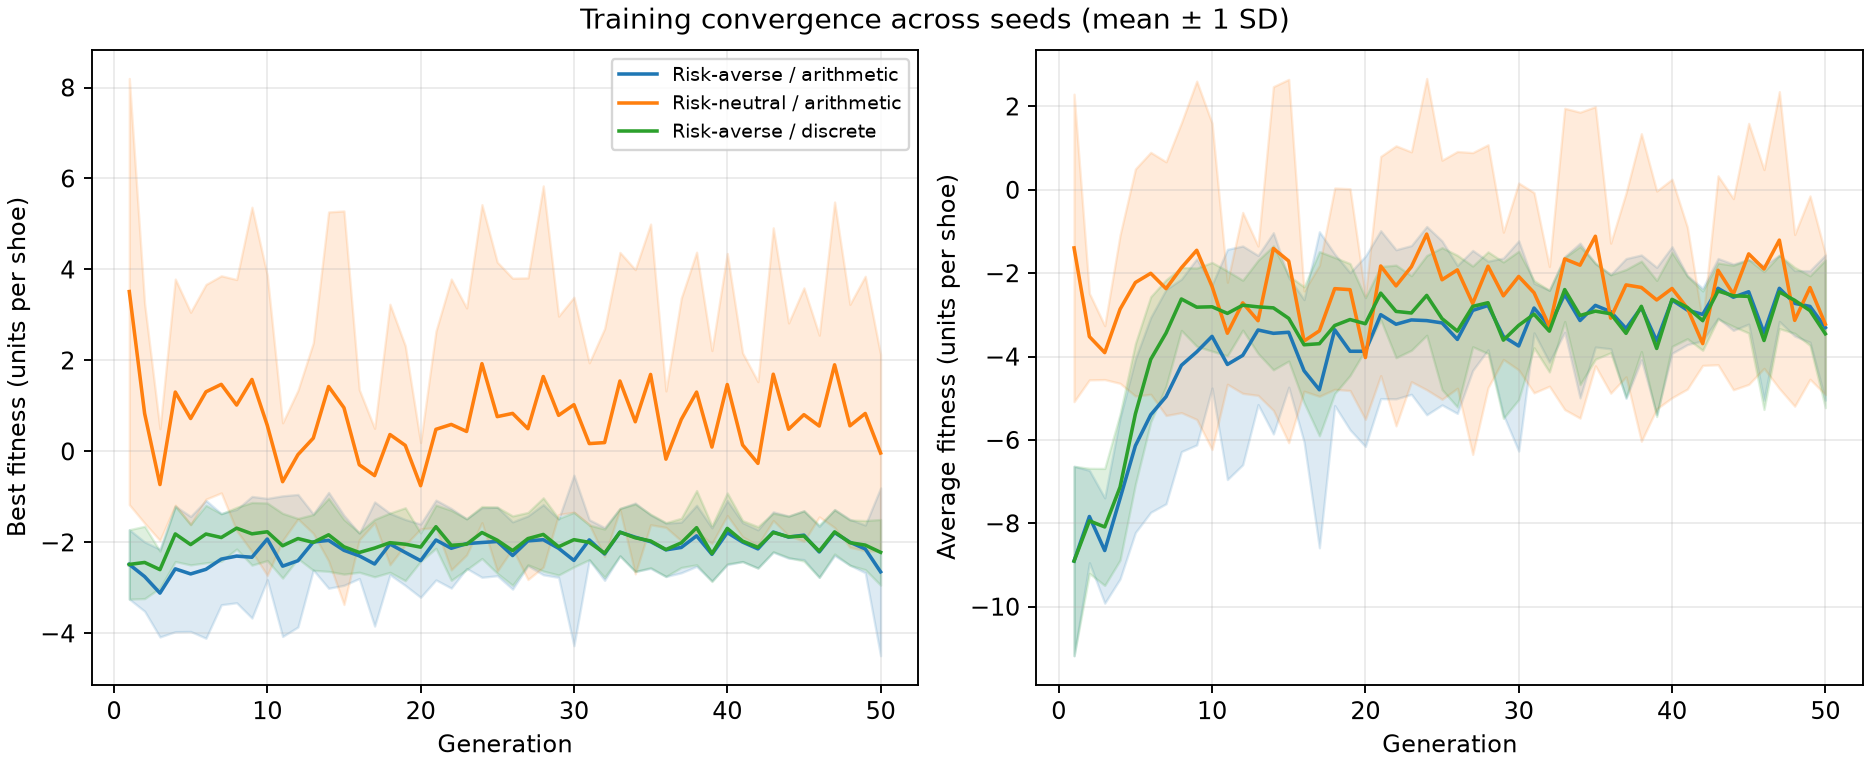

The table this chart was drawn from, first rows:
variant, generation, best_mean, best_sd, average_mean, average_sd, ruin_mean, ruin_sd
Risk-averse / arithmetic, 1, -2.485, 0.7632, -8.904, 2.272, 0.6217, 0.3693
Risk-averse / arithmetic, 2, -2.752, 0.7615, -7.837, 1.107, 0.815, 0.182
Risk-averse / arithmetic, 3, -3.116, 0.9646, -8.653, 1.263, 0.9133, 0.111
Risk-averse / arithmetic, 4, -2.583, 1.381, -7.404, 1.93, 0.4733, 0.3311
Risk-averse / arithmetic, 5, -2.694, 1.265, -6.139, 2.081, 0.5183, 0.4011
Risk-averse / arithmetic, 6, -2.593, 1.515, -5.397, 2.338, 0.395, 0.3955
Risk-averse / arithmetic, 7, -2.368, 1.003, -4.962, 2.57, 0.33, 0.3842
Risk-averse / arithmetic, 8, -2.302, 1.026, -4.21, 2.069, 0.245, 0.3765
Risk-averse / arithmetic, 9, -2.327, 1.337, -3.888, 2.232, 0.1933, 0.2958
Risk-averse / arithmetic, 10, -1.927, 0.8936, -3.516, 1.24, 0.21, 0.2848
Risk-averse / arithmetic, 11, -2.523, 1.546, -4.189, 2.761, 0.3517, 0.4166
Risk-averse / arithmetic, 12, -2.404, 1.457, -3.972, 2.624, 0.2317, 0.2863
Risk-averse / arithmetic, 13, -1.992, 0.6166, -3.363, 1.789, 0.2333, 0.3889
Risk-averse / arithmetic, 14, -1.956, 1.054, -3.443, 2.414, 0.2433, 0.3631
Risk-averse / arithmetic, 15, -2.175, 0.7699, -3.417, 1.317, 0.195, 0.2816
Risk-averse / arithmetic, 16, -2.297, 0.4975, -4.339, 1.707, 0.3417, 0.3191
Risk-averse / arithmetic, 17, -2.476, 1.365, -4.797, 3.791, 0.3517, 0.4217
Risk-averse / arithmetic, 18, -2.037, 0.6753, -3.357, 1.818, 0.315, 0.4501
Risk-averse / arithmetic, 19, -2.222, 0.7251, -3.873, 1.885, 0.2517, 0.3308
Risk-averse / arithmetic, 20, -2.403, 0.8057, -3.873, 2.282, 0.1083, 0.1174
Risk-averse / arithmetic, 21, -1.948, 0.8775, -2.995, 2.014, 0.05167, 0.05984
Risk-averse / arithmetic, 22, -2.13, 0.8758, -3.225, 1.789, 0.2317, 0.3868
Risk-averse / arithmetic, 23, -2.028, 0.5454, -3.121, 1.784, 0.145, 0.2909
Risk-averse / arithmetic, 24, -2.003, 0.7652, -3.137, 2.259, 0.1483, 0.2855
Risk-averse / arithmetic, 25, -1.981, 0.7528, -3.193, 1.967, 0.2283, 0.3619
Risk-averse / arithmetic, 26, -2.289, 0.7399, -3.589, 1.776, 0.3117, 0.4214
Risk-averse / arithmetic, 27, -1.967, 0.5489, -2.893, 1.44, 0.1233, 0.2644
Risk-averse / arithmetic, 28, -1.942, 0.7711, -2.775, 1.063, 0.155, 0.291
Risk-averse / arithmetic, 29, -2.131, 0.6401, -3.517, 1.881, 0.2417, 0.3836
Risk-averse / arithmetic, 30, -2.397, 1.875, -3.746, 2.522, 0.2917, 0.422
Risk-averse / arithmetic, 31, -1.946, 0.4434, -2.836, 0.5951, 0.09333, 0.08069
Risk-averse / arithmetic, 32, -2.255, 0.5804, -3.271, 0.8623, 0.1267, 0.09345
Risk-averse / arithmetic, 33, -1.776, 0.5203, -2.511, 0.9093, 0.1417, 0.2891
Risk-averse / arithmetic, 34, -1.887, 0.7521, -3.136, 1.856, 0.175, 0.2899
Risk-averse / arithmetic, 35, -1.985, 0.5883, -2.772, 0.9996, 0.08333, 0.1145
Risk-averse / arithmetic, 36, -2.165, 0.5867, -2.925, 0.8892, 0.1083, 0.1104
Risk-averse / arithmetic, 37, -2.112, 0.5568, -3.327, 1.677, 0.1717, 0.2809
Risk-averse / arithmetic, 38, -1.857, 0.6722, -2.821, 1.258, 0.1167, 0.1167
Risk-averse / arithmetic, 39, -2.263, 0.5832, -3.624, 1.765, 0.2817, 0.3677
Risk-averse / arithmetic, 40, -1.786, 0.7044, -2.644, 1.278, 0.1667, 0.2841
Risk-averse / arithmetic, 41, -1.994, 0.4276, -2.885, 0.8286, 0.1, 0.08367
Risk-averse / arithmetic, 42, -2.144, 0.42, -2.99, 0.6305, 0.1217, 0.07566
Risk-averse / arithmetic, 43, -1.773, 0.4444, -2.363, 0.715, 0.04, 0.07079
Risk-averse / arithmetic, 44, -1.884, 0.4643, -2.576, 0.7957, 0.05667, 0.09104
Risk-averse / arithmetic, 45, -1.842, 0.5369, -2.446, 0.7755, 0.05, 0.06667
Risk-averse / arithmetic, 46, -2.21, 0.5596, -3.431, 1.615, 0.1883, 0.28
Risk-averse / arithmetic, 47, -1.785, 0.507, -2.363, 0.7951, 0.04, 0.0611
Risk-averse / arithmetic, 48, -1.997, 0.5035, -2.724, 0.7847, 0.06333, 0.07703
Risk-averse / arithmetic, 49, -2.145, 0.5248, -2.797, 0.8587, 0.08333, 0.09775
Risk-averse / arithmetic, 50, -2.648, 1.845, -3.305, 1.74, 0.1567, 0.2932
Risk-neutral / arithmetic, 1, 3.514, 4.685, -1.394, 3.688, 0.6217, 0.3693
Risk-neutral / arithmetic, 2, 0.8333, 2.412, -3.521, 1.038, 0.8633, 0.1426
Risk-neutral / arithmetic, 3, -0.7293, 1.229, -3.905, 0.6465, 0.955, 0.0796
Risk-neutral / arithmetic, 4, 1.304, 2.486, -2.864, 1.778, 0.745, 0.3095
Risk-neutral / arithmetic, 5, 0.7227, 2.336, -2.223, 2.724, 0.6333, 0.4173
Risk-neutral / arithmetic, 6, 1.31, 2.36, -2.003, 2.902, 0.65, 0.3807
Risk-neutral / arithmetic, 7, 1.474, 2.387, -2.371, 3.043, 0.7067, 0.2798
Risk-neutral / arithmetic, 8, 1.019, 2.76, -1.871, 3.475, 0.6183, 0.4351
Risk-neutral / arithmetic, 9, 1.581, 3.787, -1.45, 4.058, 0.6883, 0.3876
Risk-neutral / arithmetic, 10, 0.573, 3.298, -2.316, 3.914, 0.7433, 0.4055
... 90 more rows
